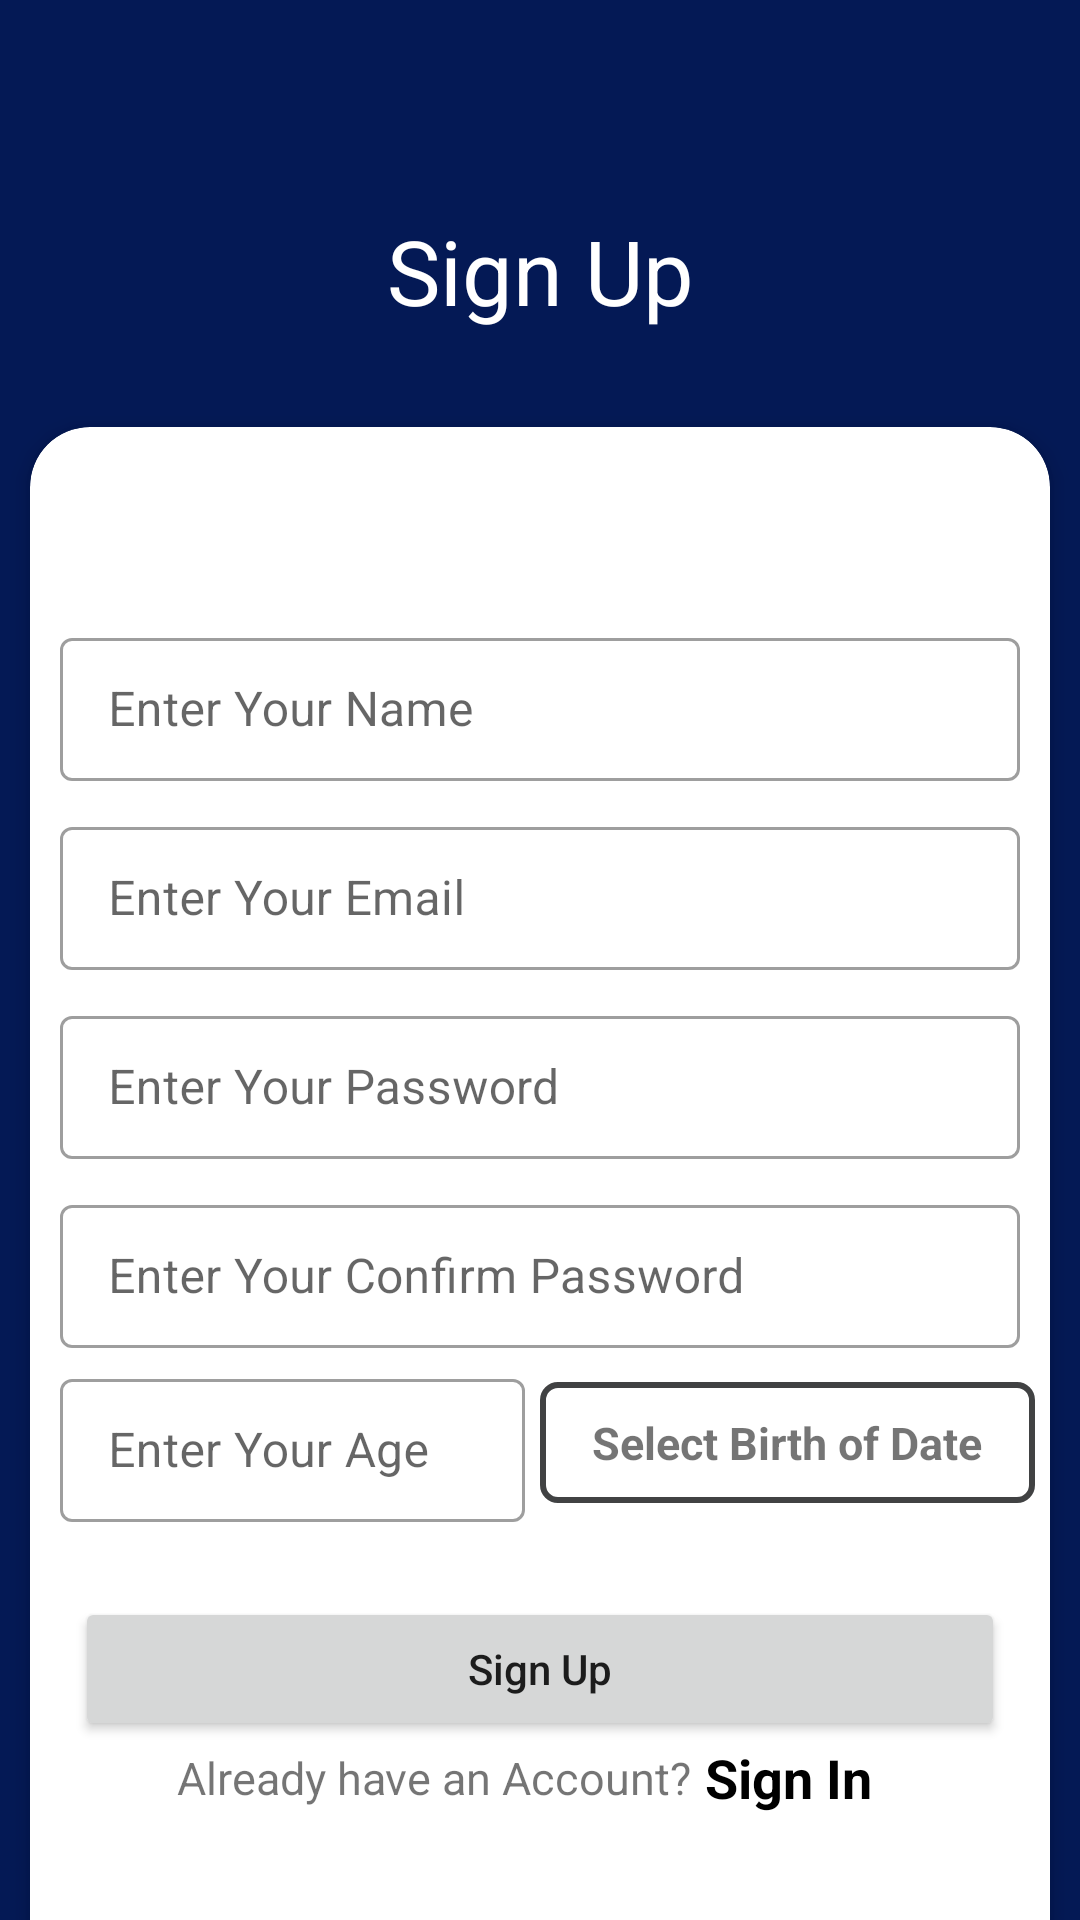

Reconstruct the res/layout file that produces this screen, plus the resources it refers to.
<!-- AndroidManifest.xml: application theme Theme.TaskFBA -->
<!-- res/layout/fragment_sign_up.xml -->
<?xml version="1.0" encoding="utf-8"?>
<androidx.constraintlayout.widget.ConstraintLayout
    xmlns:android="http://schemas.android.com/apk/res/android"
    xmlns:tools="http://schemas.android.com/tools"
    android:layout_width="match_parent"
    android:layout_height="match_parent"
    android:background="@color/color_primary"
    xmlns:app="http://schemas.android.com/apk/res-auto"
    tools:context=".fragment.SignUpFrag">


    <TextView
        android:id="@+id/text_sign_up"
        android:layout_width="match_parent"
        android:layout_height="wrap_content"
        android:text="Sign Up"
        android:textSize="@dimen/dimen_30"
        android:textColor="@color/white"
        android:gravity="center"
        android:paddingVertical="@dimen/dimen_20"
        android:layout_marginTop="@dimen/dimen_50"

        app:layout_constraintTop_toTopOf="parent"
        />


    <androidx.cardview.widget.CardView
        android:layout_width="match_parent"
        android:layout_height="wrap_content"


        app:layout_constraintTop_toBottomOf="@+id/text_sign_up"
        app:cardCornerRadius="@dimen/dimen_20"
        app:cardUseCompatPadding="true"
        app:cardElevation="@dimen/dimen_4"
        >
        <androidx.constraintlayout.widget.ConstraintLayout
            android:layout_width="match_parent"
            android:layout_height="wrap_content"

            android:paddingVertical="@dimen/dimen_50"
            android:layout_margin="@dimen/dimen_5"

            >
            <androidx.constraintlayout.widget.ConstraintLayout
                android:id="@+id/constraint_input"
                android:layout_width="match_parent"
                android:layout_height="wrap_content"



                app:layout_constraintTop_toTopOf="parent"
                app:layout_constraintStart_toStartOf="parent"
                app:layout_constraintEnd_toEndOf="parent"
                >
                <com.google.android.material.textfield.TextInputLayout
                    android:id="@+id/text_name"
                    style="@style/Widget.MaterialComponents.TextInputLayout.OutlinedBox.Dense"
                    android:layout_width="match_parent"
                    android:layout_height="wrap_content"
                    android:hint="Enter Your Name"
                    android:layout_marginHorizontal="@dimen/dimen_5"
                    android:layout_marginTop="@dimen/dimen_10"
                    app:layout_constraintTop_toTopOf="parent"
                    >

                    <com.google.android.material.textfield.TextInputEditText
                        android:id="@+id/edit_name"
                        android:layout_width="match_parent"
                        android:layout_height="wrap_content"
                        android:drawableTint="?attr/colorPrimary"
                        android:singleLine="true"
                        tools:targetApi="m" />

                </com.google.android.material.textfield.TextInputLayout>
                <com.google.android.material.textfield.TextInputLayout
                    android:id="@+id/text_email"
                    style="@style/Widget.MaterialComponents.TextInputLayout.OutlinedBox.Dense"
                    android:layout_width="match_parent"
                    android:layout_height="wrap_content"
                    android:hint="Enter Your Email"
                    app:layout_constraintTop_toBottomOf="@+id/text_name"
                    app:layout_constraintStart_toStartOf="parent"
                    app:layout_constraintEnd_toEndOf="parent"
                    android:layout_marginHorizontal="@dimen/dimen_5"
                    android:layout_marginTop="@dimen/dimen_10"
                    >

                    <com.google.android.material.textfield.TextInputEditText
                        android:id="@+id/edit_email"
                        android:layout_width="match_parent"
                        android:layout_height="wrap_content"
                        android:drawableTint="?attr/colorPrimary"
                        android:singleLine="true"
                        tools:targetApi="m" />

                </com.google.android.material.textfield.TextInputLayout>
                <com.google.android.material.textfield.TextInputLayout
                    android:id="@+id/text_password"
                    style="@style/Widget.MaterialComponents.TextInputLayout.OutlinedBox.Dense"
                    android:layout_width="match_parent"
                    android:layout_height="wrap_content"
                    android:hint="Enter Your Password"
                    android:layout_marginHorizontal="@dimen/dimen_5"
                    android:layout_marginTop="@dimen/dimen_10"
                    app:layout_constraintTop_toBottomOf="@+id/text_email"
                    >

                    <com.google.android.material.textfield.TextInputEditText
                        android:id="@+id/edit_password"
                        android:layout_width="match_parent"
                        android:layout_height="wrap_content"
                        android:drawableTint="?attr/colorPrimary"
                        android:singleLine="true"
                        tools:targetApi="m" />

                </com.google.android.material.textfield.TextInputLayout>
                <com.google.android.material.textfield.TextInputLayout
                    android:id="@+id/text_confirm_password"
                    style="@style/Widget.MaterialComponents.TextInputLayout.OutlinedBox.Dense"
                    android:layout_width="match_parent"
                    android:layout_height="wrap_content"
                    android:hint="Enter Your Confirm Password"
                    android:layout_marginHorizontal="@dimen/dimen_5"
                    android:layout_marginTop="@dimen/dimen_10"
                    app:layout_constraintTop_toBottomOf="@+id/text_password"
                    >

                    <com.google.android.material.textfield.TextInputEditText
                        android:id="@+id/edit_confirm_password"
                        android:layout_width="match_parent"
                        android:layout_height="wrap_content"
                        android:drawableTint="?attr/colorPrimary"
                        android:singleLine="true"
                        tools:targetApi="m" />

                </com.google.android.material.textfield.TextInputLayout>
                <LinearLayout
                    android:id="@+id/linear_age"
                    android:layout_width="match_parent"
                    android:layout_height="wrap_content"

                    app:layout_constraintTop_toBottomOf="@+id/text_confirm_password"
                    app:layout_constraintStart_toStartOf="parent"
                    app:layout_constraintEnd_toEndOf="parent"
                    android:orientation="horizontal"
                    android:gravity="center">

                    <com.google.android.material.textfield.TextInputLayout
                        android:id="@+id/text_age"
                        style="@style/Widget.MaterialComponents.TextInputLayout.OutlinedBox.Dense"
                        android:layout_width="match_parent"
                        android:layout_height="wrap_content"
                        android:hint="Enter Your Age"
                        android:layout_marginVertical="@dimen/dimen_5"
                        android:layout_weight="1"
                        android:layout_marginHorizontal="@dimen/dimen_5"
                        android:layout_marginTop="@dimen/dimen_10"
                        app:layout_constraintTop_toBottomOf="@+id/text_password"
                        >

                        <com.google.android.material.textfield.TextInputEditText
                            android:id="@+id/edit_age"
                            android:layout_width="match_parent"
                            android:layout_height="wrap_content"
                            android:drawableTint="?attr/colorPrimary"
                            android:inputType="number"
                            android:singleLine="true"
                            tools:targetApi="m" />

                    </com.google.android.material.textfield.TextInputLayout>

                    <TextView
                        android:id="@+id/text_bof"
                        android:layout_width="match_parent"
                        android:layout_height="wrap_content"
                        android:text="Select Birth of Date"
                        android:textSize="@dimen/dimen_15"
                        android:padding="@dimen/dimen_10"
                        android:textStyle="bold"
                        android:gravity="center"
                        android:background="@drawable/stroke_solid"

                        android:layout_weight="1"
                        />

                </LinearLayout>
            </androidx.constraintlayout.widget.ConstraintLayout>
            <androidx.constraintlayout.widget.ConstraintLayout
                android:id="@+id/constraint_btn"
                android:layout_width="match_parent"
                android:layout_height="wrap_content"


                app:layout_constraintTop_toBottomOf="@+id/constraint_input"
                app:layout_constraintStart_toStartOf="parent"
                app:layout_constraintEnd_toEndOf="parent"


                >
                <Button
                    android:id="@+id/btn_sign_up"
                    android:layout_width="match_parent"
                    android:layout_height="wrap_content"
                    android:text = "Sign Up"
                    android:textAllCaps="false"
                    android:layout_marginHorizontal="@dimen/dimen_10"
                    android:layout_marginTop="@dimen/dimen_20"
                    app:layout_constraintEnd_toEndOf="parent"
                    app:layout_constraintTop_toTopOf="parent"
                    />

                <LinearLayout
                    android:layout_width="match_parent"
                    android:layout_height="match_parent"
                    android:orientation="horizontal"
                    android:gravity="center"

                    app:layout_constraintTop_toBottomOf="@+id/btn_sign_up"
                    app:layout_constraintStart_toStartOf="parent"
                    app:layout_constraintEnd_toEndOf="parent"
                    >

                    <TextView
                        android:layout_width="match_parent"
                        android:layout_height="wrap_content"
                        android:text="Already have an Account?"
                        android:layout_weight="1"
                        android:gravity="end"
                        android:textSize="@dimen/dimen_15"
                        android:layout_marginHorizontal="@dimen/dimen_5"
                        />
                    <TextView
                        android:id="@+id/text_sign_in"
                        android:layout_width="match_parent"
                        android:layout_height="wrap_content"
                        android:text="Sign In"
                        android:layout_weight="2"
                        android:textColor="@color/black"
                        android:textStyle="bold"
                        android:textSize="@dimen/dimen_18"
                        />

                </LinearLayout>
            </androidx.constraintlayout.widget.ConstraintLayout>
        </androidx.constraintlayout.widget.ConstraintLayout>
    </androidx.cardview.widget.CardView>








</androidx.constraintlayout.widget.ConstraintLayout>
<!-- resources referenced by this layout -->
<resources>
  <color name="black">#FF000000</color>
  <color name="color_primary">#041955</color>
  <color name="white">#FFFFFFFF</color>
  <dimen name="dimen_10">10sp</dimen>
  <dimen name="dimen_15">15sp</dimen>
  <dimen name="dimen_18">18sp</dimen>
  <dimen name="dimen_20">20sp</dimen>
  <dimen name="dimen_30">30sp</dimen>
  <dimen name="dimen_4">4sp</dimen>
  <dimen name="dimen_5">5sp</dimen>
  <dimen name="dimen_50">50sp</dimen>
  <!-- drawable stroke_solid (drawable-v24) -->
  <?xml version="1.0" encoding="utf-8"?>
  <shape xmlns:android="http://schemas.android.com/apk/res/android">
  
  
      <stroke
          android:color="@color/grey_black"
          android:width="2sp"
          />
  
      <solid
          android:color="?attr/colorOnPrimary"
          android:width="3sp"/>
  
  
      <corners
          android:radius="5dp" />
  
  </shape>
  <style name="Theme.TaskFBA" parent="Theme.MaterialComponents.DayNight.NoActionBar">
          
          <item name="colorPrimary">@color/color_primary_light</item>
          <item name="colorPrimaryVariant">@color/color_primary</item>
          <item name="colorOnPrimary">@color/white</item>
          
          <item name="colorSecondary">@color/color_secondary</item>
          <item name="colorSecondaryVariant">@color/teal_700</item>
          <item name="colorOnSecondary">@color/black</item>
          
          <item name="android:statusBarColor" tools:targetApi="l">?attr/colorPrimaryVariant</item>
          
      </style>
  <color name="grey_black">#414243</color>
  <color name="color_primary_light">#07298a</color>
  <color name="color_secondary">#3450a1</color>
  <color name="teal_700">#FF018786</color>
</resources>
